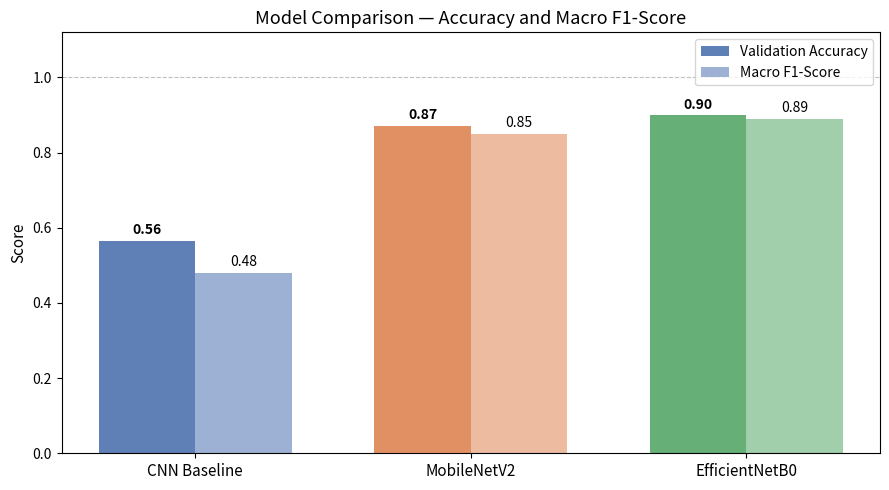
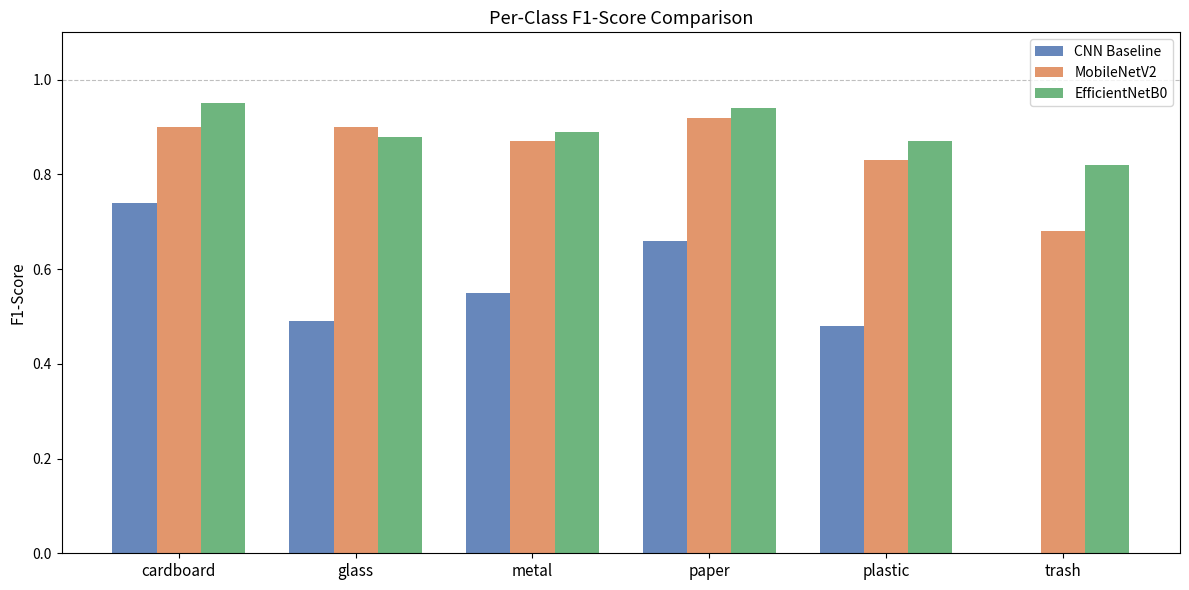
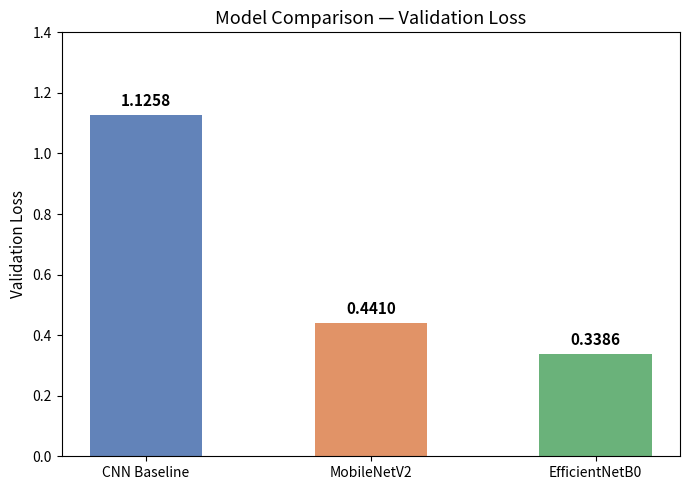

Generate these figures, in order, with matplotlib:
import os
import matplotlib.pyplot as plt
import matplotlib.patches as mpatches
import numpy as np

os.makedirs("results/comparison", exist_ok=True)


# ==========================================
# Metrics from evaluation results
# ==========================================

models = ["CNN Baseline", "MobileNetV2", "EfficientNetB0"]

accuracy     = [0.5644, 0.8713, 0.8990]
macro_f1     = [0.48,   0.85,   0.89]
val_loss     = [1.1258, 0.4410, 0.3386]

classes      = ["cardboard", "glass", "metal", "paper", "plastic", "trash"]

f1_per_class = {
    "CNN Baseline":   [0.74, 0.49, 0.55, 0.66, 0.48, 0.00],
    "MobileNetV2":    [0.90, 0.90, 0.87, 0.92, 0.83, 0.68],
    "EfficientNetB0": [0.95, 0.88, 0.89, 0.94, 0.87, 0.82],
}

colors = ["#4C72B0", "#DD8452", "#55A868"]


# ==========================================
# Plot 1: Accuracy and Macro F1 Bar Chart
# ==========================================

x = np.arange(len(models))
width = 0.35

fig, ax = plt.subplots(figsize=(9, 5))

bars1 = ax.bar(x - width / 2, accuracy, width, label="Validation Accuracy", color=colors, alpha=0.9)
bars2 = ax.bar(x + width / 2, macro_f1,  width, label="Macro F1-Score",      color=colors, alpha=0.55)

for bar in bars1:
    ax.text(
        bar.get_x() + bar.get_width() / 2,
        bar.get_height() + 0.01,
        f"{bar.get_height():.2f}",
        ha="center", va="bottom", fontsize=10, fontweight="bold"
    )

for bar in bars2:
    ax.text(
        bar.get_x() + bar.get_width() / 2,
        bar.get_height() + 0.01,
        f"{bar.get_height():.2f}",
        ha="center", va="bottom", fontsize=10
    )

ax.set_xticks(x)
ax.set_xticklabels(models, fontsize=11)
ax.set_ylabel("Score", fontsize=11)
ax.set_title("Model Comparison — Accuracy and Macro F1-Score", fontsize=13)
ax.set_ylim(0, 1.12)
ax.axhline(y=1.0, color="gray", linestyle="--", linewidth=0.8, alpha=0.5)
ax.legend(fontsize=10)

plt.tight_layout()
plt.savefig("results/comparison/accuracy_f1_comparison.png", dpi=150)
plt.close()


# ==========================================
# Plot 2: Per-Class F1 Score Comparison
# ==========================================

x = np.arange(len(classes))
width = 0.25

fig, ax = plt.subplots(figsize=(12, 6))

for i, (model, color) in enumerate(zip(models, colors)):
    offset = (i - 1) * width
    bars = ax.bar(x + offset, f1_per_class[model], width, label=model, color=color, alpha=0.85)

ax.set_xticks(x)
ax.set_xticklabels(classes, fontsize=11)
ax.set_ylabel("F1-Score", fontsize=11)
ax.set_title("Per-Class F1-Score Comparison", fontsize=13)
ax.set_ylim(0, 1.1)
ax.axhline(y=1.0, color="gray", linestyle="--", linewidth=0.8, alpha=0.5)
ax.legend(fontsize=10)

plt.tight_layout()
plt.savefig("results/comparison/per_class_f1_comparison.png", dpi=150)
plt.close()


# ==========================================
# Plot 3: Validation Loss Comparison
# ==========================================

fig, ax = plt.subplots(figsize=(7, 5))

bars = ax.bar(models, val_loss, color=colors, alpha=0.88, width=0.5)

for bar in bars:
    ax.text(
        bar.get_x() + bar.get_width() / 2,
        bar.get_height() + 0.02,
        f"{bar.get_height():.4f}",
        ha="center", va="bottom", fontsize=11, fontweight="bold"
    )

ax.set_ylabel("Validation Loss", fontsize=11)
ax.set_title("Model Comparison — Validation Loss", fontsize=13)
ax.set_ylim(0, 1.4)

plt.tight_layout()
plt.savefig("results/comparison/val_loss_comparison.png", dpi=150)
plt.close()


print("Saved: results/comparison/accuracy_f1_comparison.png")
print("Saved: results/comparison/per_class_f1_comparison.png")
print("Saved: results/comparison/val_loss_comparison.png")
